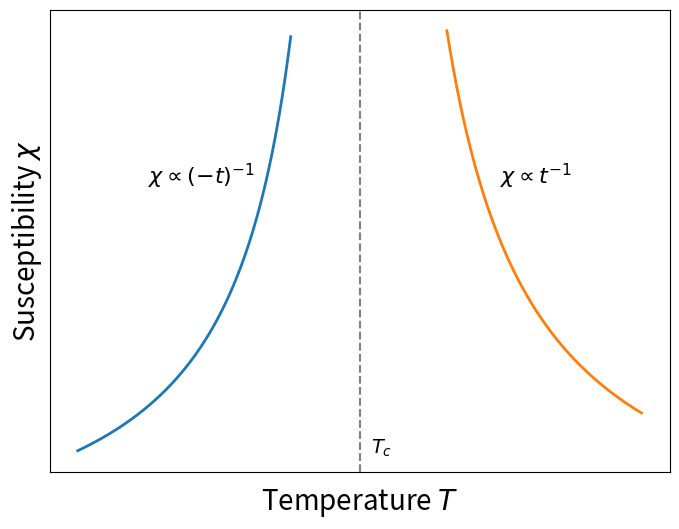

Here is the Python script that generated this plot:

import numpy as np
import matplotlib.pyplot as plt

# Define parameters
T_c = 1.0  # Critical temperature
T1 = np.linspace(0.5, 0.98, 250)  # Below T_c
T2 = np.linspace(1.02, 1.5, 250)  # Above T_c
gamma = 1.0  # Mean-field critical exponent for susceptibility

# Define magnetic susceptibility
chi1 = 1.17 * (T_c - T1)**(-gamma)       # 10% reduction from 1.3
chi2 = 1.5 * (T2 - T_c)**(-gamma)        # 50% increase

# Remove points above chi=9.7
T1 = T1[chi1 <= 9.7]
chi1 = chi1[chi1 <= 9.7]
T2 = T2[chi2 <= 9.7]
chi2 = chi2[chi2 <= 9.7]

# Plotting
plt.figure(figsize=(8, 6))
plt.plot(T1, chi1, linewidth=2)
plt.plot(T2, chi2, linewidth=2)

# Full vertical dashed line at T_c
plt.axvline(x=T_c, ymin=0, ymax=1, color='gray', linestyle='--')

# T_c label
plt.text(T_c + 0.04, 2.2, r'$T_c$', ha='center', va='bottom', fontsize=14)

# Curve labels
plt.text(0.625, 7, r'$\chi \propto (-t)^{-1}$', fontsize=16)
plt.text(1.25, 7, r'$\chi \propto t^{-1}$', fontsize=16)

# Axis labels
plt.xlabel('Temperature $T$', fontsize=20)
plt.ylabel('Susceptibility $\chi$', fontsize=20)

# Hide x-axis ticks
plt.xticks([T_c], [])
plt.tick_params(axis='x', which='both', bottom=False, top=False)

# Hide y-axis scale
plt.yticks([])
plt.tick_params(axis='y', which='both', left=False, right=False)

# No gridlines
plt.grid(axis='y', which='both', linestyle='', linewidth=0)

# Save figure
plt.savefig('mf_chi_final_adjusted.png', dpi=300, bbox_inches='tight')

# Show plot
plt.show()
